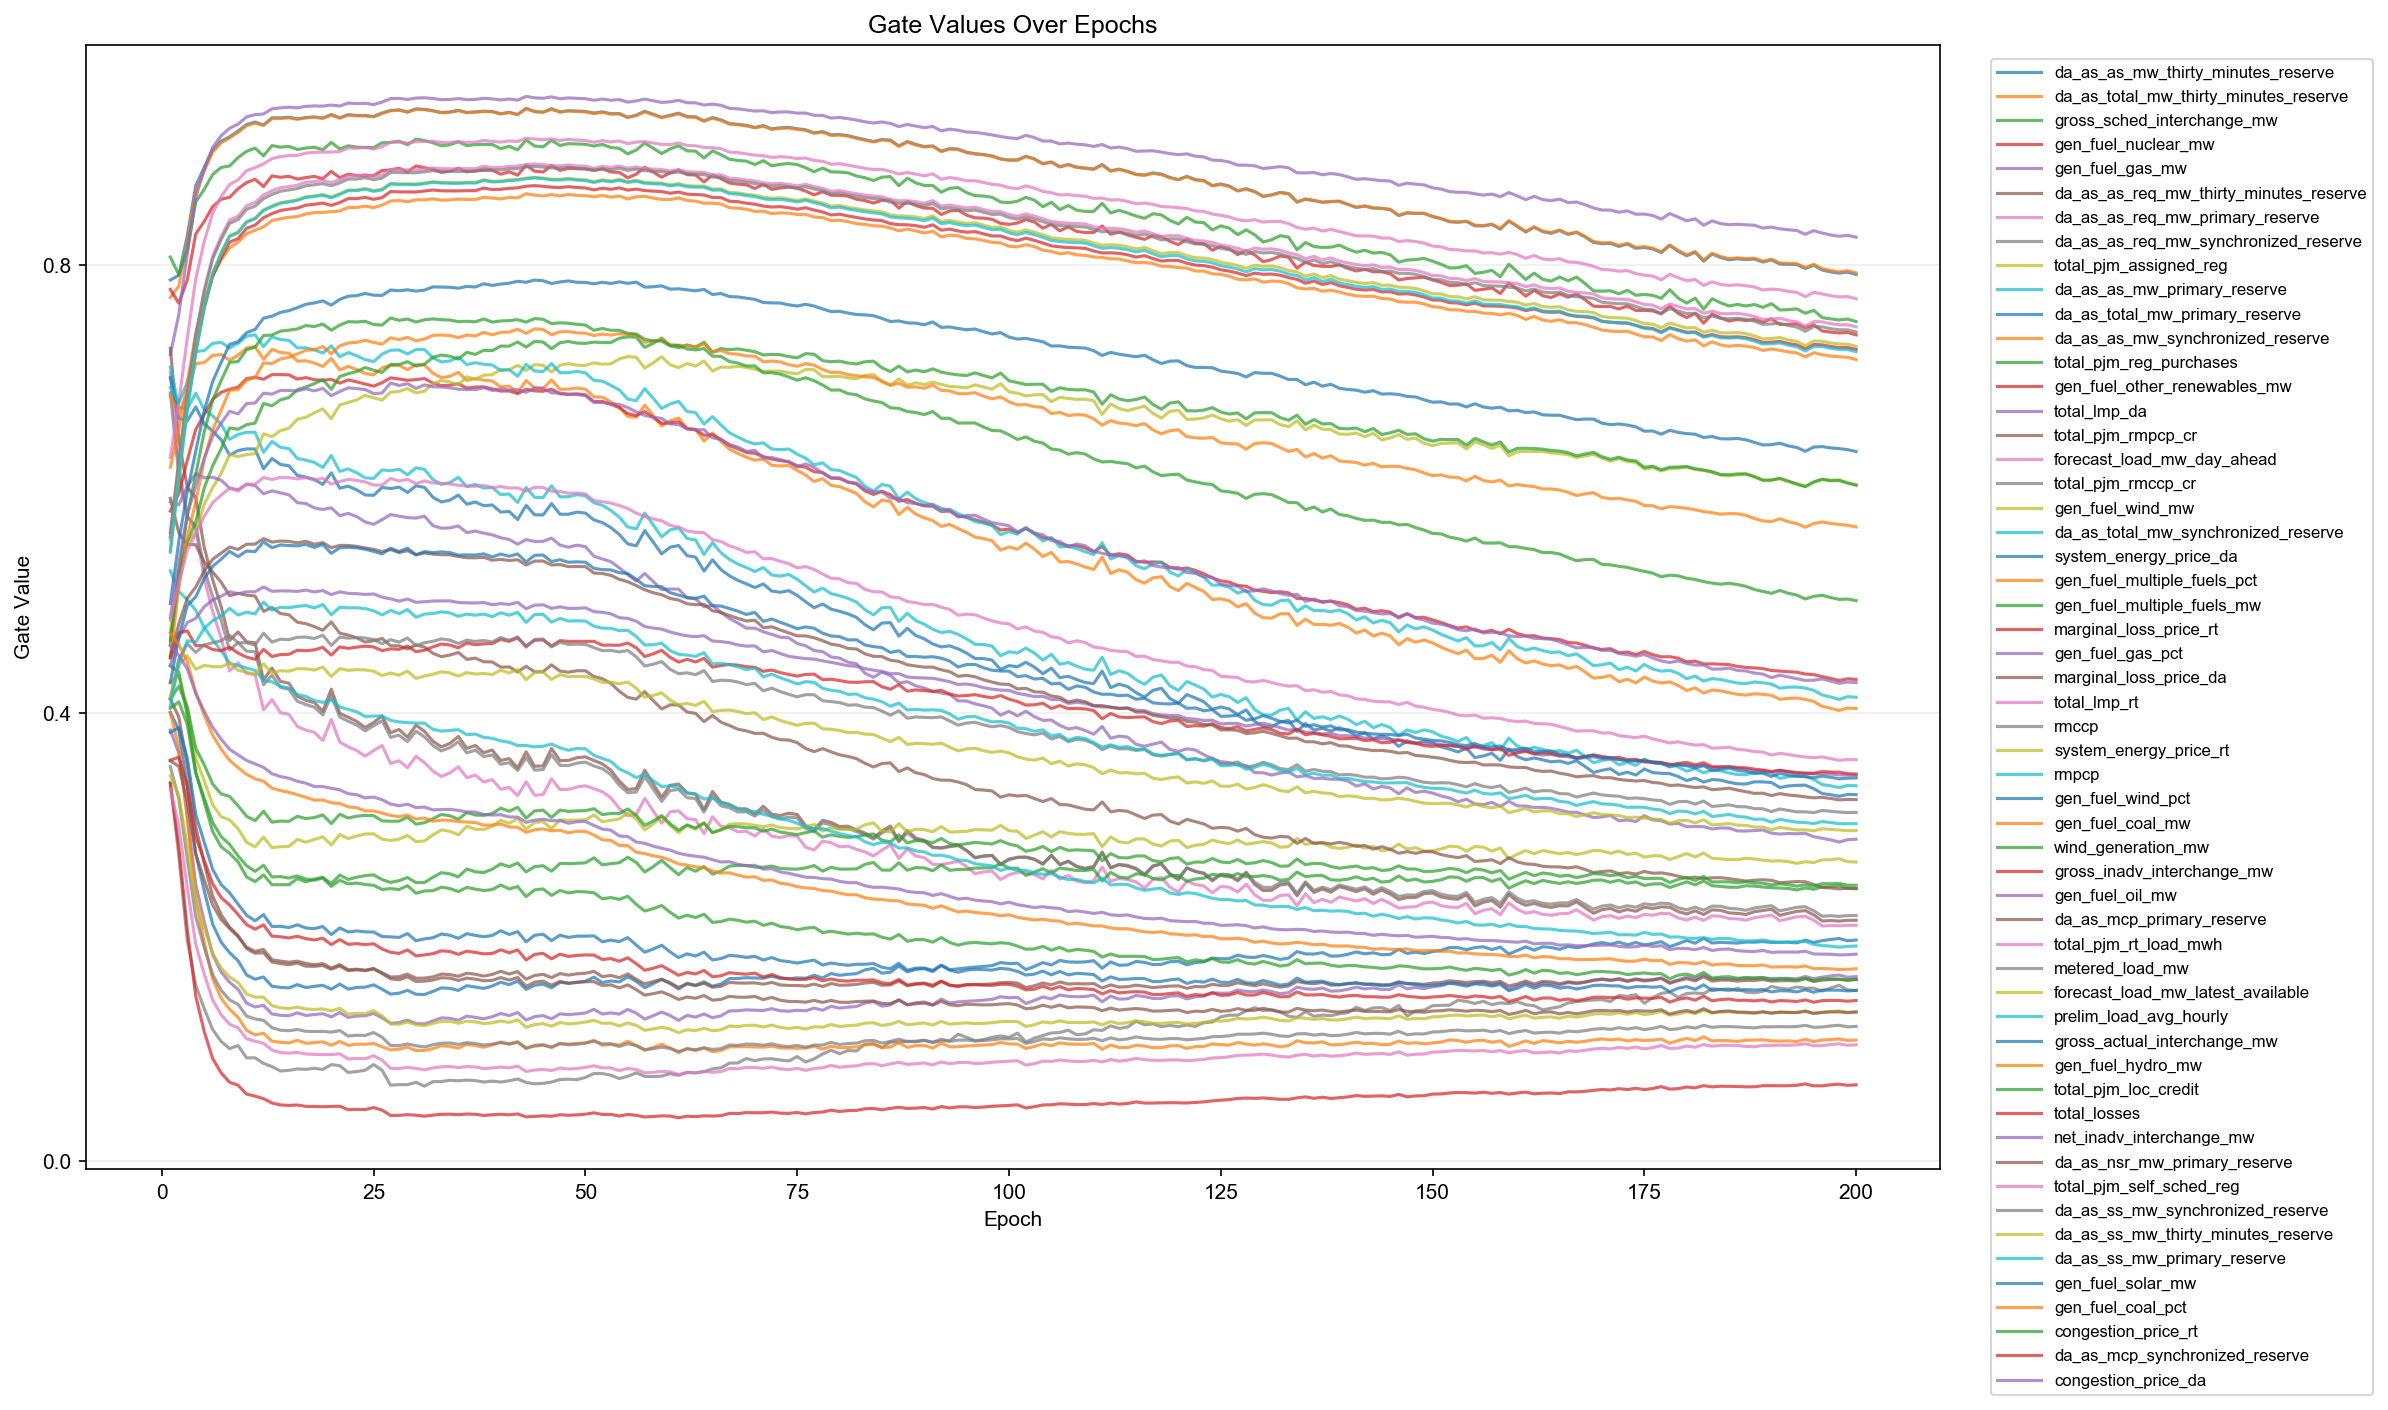

Values plotted in this chart, from the file beside it:
epoch, feature_index, feature, gate
1, 1, da_as_as_mw_thirty_minutes_reserve, 0.7866
1, 2, da_as_total_mw_thirty_minutes_reserve, 0.771
1, 3, gross_sched_interchange_mw, 0.8071
1, 4, gen_fuel_nuclear_mw, 0.7782
1, 5, gen_fuel_gas_mw, 0.7201
1, 6, da_as_as_req_mw_thirty_minutes_reserve, 0.7257
1, 7, da_as_as_req_mw_primary_reserve, 0.7035
1, 8, da_as_as_req_mw_synchronized_reserve, 0.6859
1, 9, total_pjm_assigned_reg, 0.428
1, 10, da_as_as_mw_primary_reserve, 0.7089
1, 11, da_as_total_mw_primary_reserve, 0.6994
1, 12, da_as_as_mw_synchronized_reserve, 0.6836
1, 13, total_pjm_reg_purchases, 0.4422
1, 14, gen_fuel_other_renewables_mw, 0.5804
1, 15, total_lmp_da, 0.385
1, 16, total_pjm_rmpcp_cr, 0.5918
1, 17, forecast_load_mw_day_ahead, 0.6281
1, 18, total_pjm_rmccp_cr, 0.3381
1, 19, gen_fuel_wind_mw, 0.473
1, 20, da_as_total_mw_synchronized_reserve, 0.6905
1, 21, system_energy_price_da, 0.4007
1, 22, gen_fuel_multiple_fuels_pct, 0.3999
1, 23, gen_fuel_multiple_fuels_mw, 0.4126
1, 24, marginal_loss_price_rt, 0.3371
1, 25, gen_fuel_gas_pct, 0.5887
1, 26, marginal_loss_price_da, 0.4128
1, 27, total_lmp_rt, 0.3325
1, 28, rmccp, 0.3523
1, 29, system_energy_price_rt, 0.344
1, 30, rmpcp, 0.5269
1, 31, gen_fuel_wind_pct, 0.3829
1, 32, gen_fuel_coal_mw, 0.6193
1, 33, wind_generation_mw, 0.4614
1, 34, gross_inadv_interchange_mw, 0.5573
1, 35, gen_fuel_oil_mw, 0.4427
1, 36, da_as_mcp_primary_reserve, 0.3573
1, 37, total_pjm_rt_load_mwh, 0.5545
1, 38, metered_load_mw, 0.5614
1, 39, forecast_load_mw_latest_available, 0.5451
1, 40, prelim_load_avg_hourly, 0.5435
1, 41, gross_actual_interchange_mw, 0.4977
1, 42, gen_fuel_hydro_mw, 0.4496
1, 43, total_pjm_loc_credit, 0.4651
1, 44, total_losses, 0.4492
1, 45, net_inadv_interchange_mw, 0.4852
1, 46, da_as_nsr_mw_primary_reserve, 0.4511
1, 47, total_pjm_self_sched_reg, 0.4829
1, 48, da_as_ss_mw_synchronized_reserve, 0.4138
1, 49, da_as_ss_mw_thirty_minutes_reserve, 0.4136
1, 50, da_as_ss_mw_primary_reserve, 0.4066
1, 51, gen_fuel_solar_mw, 0.4271
1, 52, gen_fuel_coal_pct, 0.4714
1, 53, congestion_price_rt, 0.4042
1, 54, da_as_mcp_synchronized_reserve, 0.3579
1, 55, congestion_price_da, 0.4598
2, 1, da_as_as_mw_thirty_minutes_reserve, 0.7908
2, 2, da_as_total_mw_thirty_minutes_reserve, 0.7811
2, 3, gross_sched_interchange_mw, 0.7914
2, 4, gen_fuel_nuclear_mw, 0.7659
2, 5, gen_fuel_gas_mw, 0.7558
... 10,940 more rows
